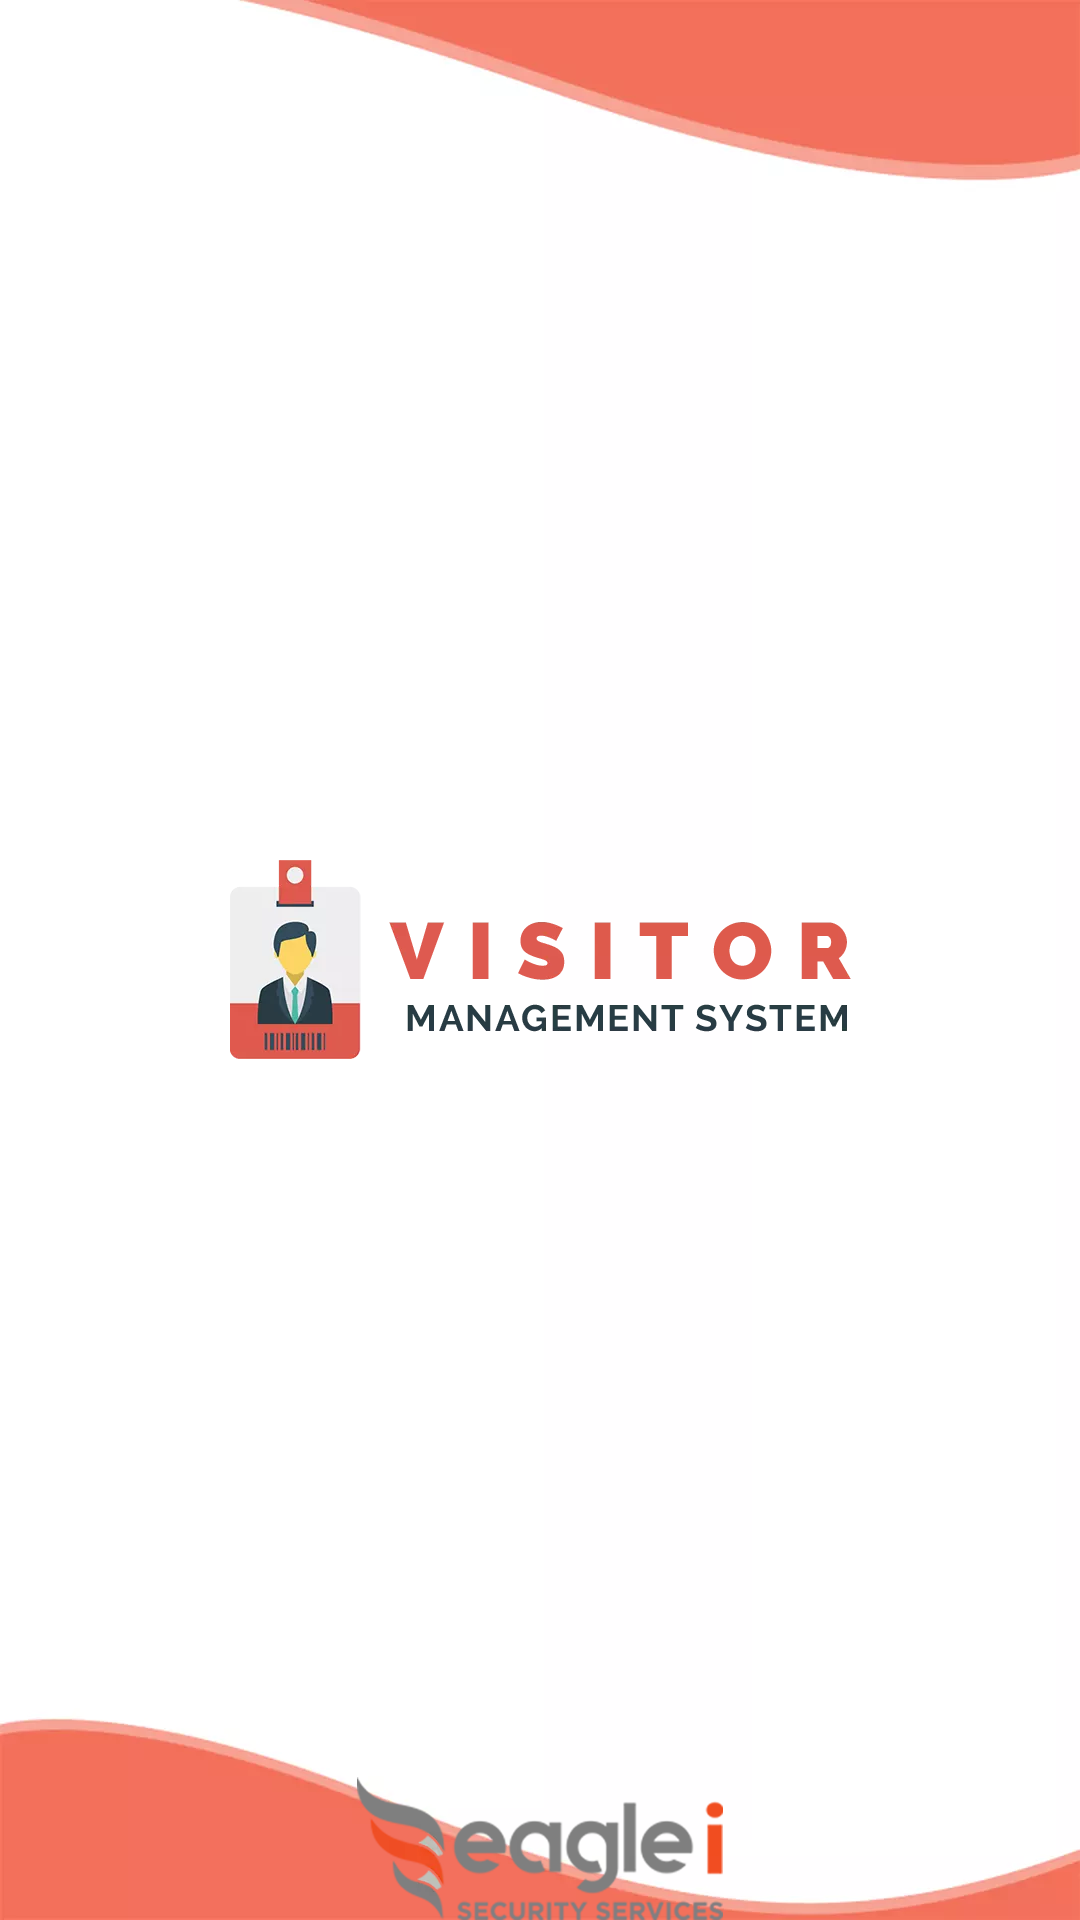

Write the Android layout XML for this screen, with the resource values it uses.
<!-- AndroidManifest.xml: activity theme AppTheme.Splash -->
<!-- res/layout/activity_splash.xml -->
<?xml version="1.0" encoding="utf-8"?>
<android.support.constraint.ConstraintLayout
    xmlns:android="http://schemas.android.com/apk/res/android"
    xmlns:app="http://schemas.android.com/apk/res-auto"
    xmlns:tools="http://schemas.android.com/tools"
    android:layout_width="match_parent"
    android:layout_height="match_parent"
    android:background="@mipmap/background"
    android:fitsSystemWindows="true">

    
    <ImageView
        android:id="@+id/iv_app_logo"
        android:layout_width="wrap_content"
        android:layout_height="wrap_content"
        android:src="@mipmap/app_logo"
        android:contentDescription="@string/app_name"
        app:layout_constraintStart_toStartOf="parent"
        app:layout_constraintEnd_toEndOf="parent"
        app:layout_constraintTop_toTopOf="parent"
        app:layout_constraintBottom_toBottomOf="parent" />

    <ImageView
            android:id="@+id/iv_company_logo"
            android:layout_width="wrap_content"
            android:layout_height="wrap_content"
            android:src="@mipmap/company_logo"
            android:layout_marginBottom="@dimen/_60sdp"
            android:contentDescription="@string/app_name"
            app:layout_constraintStart_toStartOf="parent"
            app:layout_constraintEnd_toEndOf="parent"
            app:layout_constraintBottom_toBottomOf="parent" />


</android.support.constraint.ConstraintLayout>
<!-- resources referenced by this layout -->
<resources>
  <!-- mipmap app_logo: webp bitmap (mipmap-xhdpi, 5556 bytes) -->
  <!-- mipmap background: webp bitmap (mipmap-xhdpi, 4594 bytes) -->
  <!-- mipmap company_logo: webp bitmap (mipmap-xhdpi, 4920 bytes) -->
  <string name="app_name">VMS</string>
  <style name="AppTheme.Splash" parent="Theme.AppCompat.Light.NoActionBar">
          <item name="android:windowBackground">@mipmap/background</item>
          <item name="colorPrimary">@color/colorPrimary</item>
          <item name="colorPrimaryDark">@color/colorPrimaryDark</item>
          <item name="colorAccent">@color/colorGray</item>
          <item name="android:textColor">@color/colorBlack</item>
          <item name="android:textColorHint">@color/colorGray</item>
          <item name="android:textSize">@dimen/_15sdp</item>
          <item name="colorControlActivated">@color/colorBlack</item>
          <item name="android:windowTranslucentStatus">true</item>
          <item name="android:windowTranslucentNavigation">true</item>
          <item name="android:windowLightStatusBar" tools:targetApi="m">true</item>
          <item name="android:fontFamily">@font/ralewayregular</item>
      </style>
  <color name="colorPrimary">#F3715B</color>
  <color name="colorPrimaryDark">#FA531D</color>
  <color name="colorGray">#757575</color>
  <color name="colorBlack">#000000</color>
</resources>
